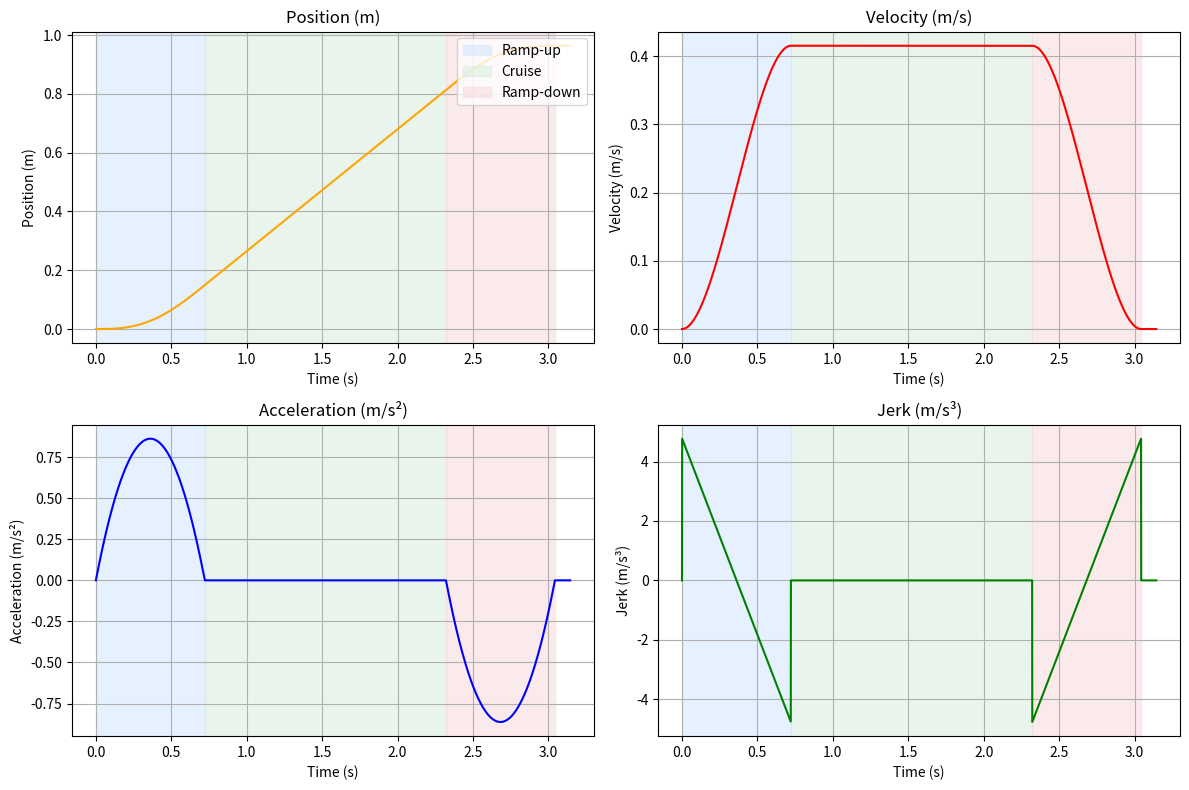
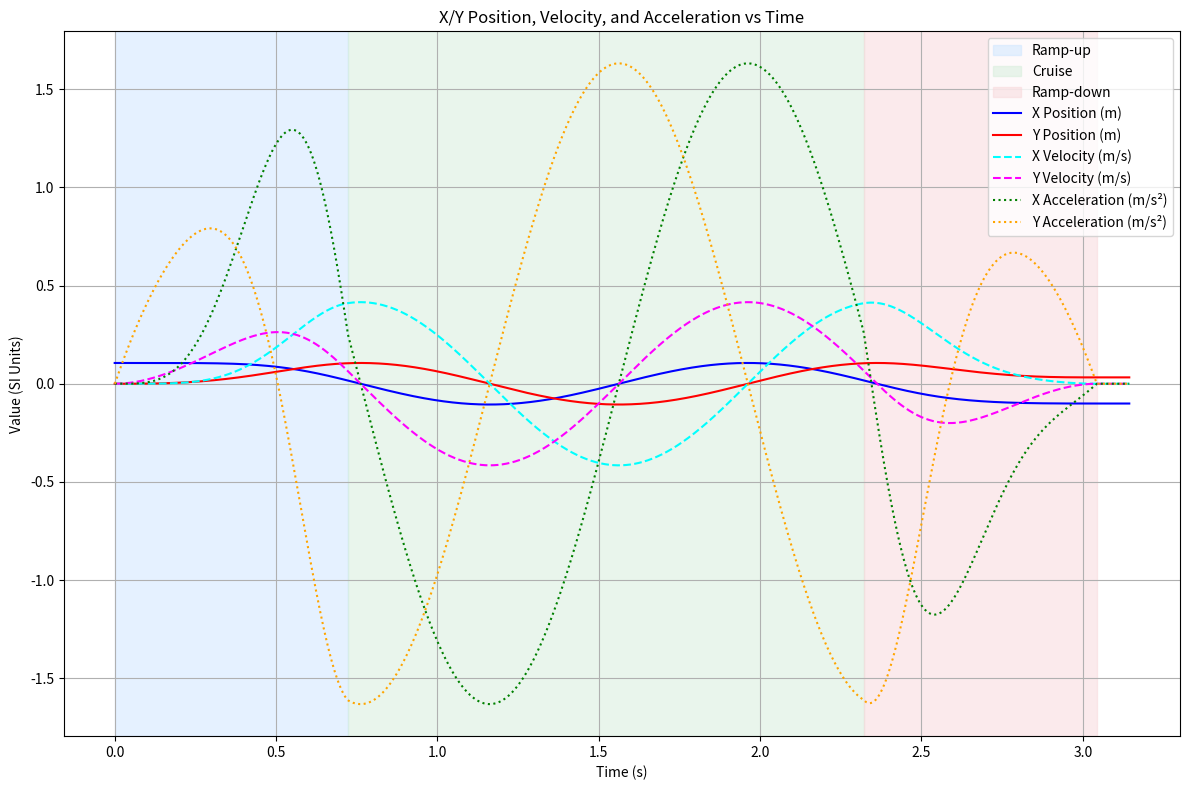

Here is the Python script that generated these plots, in order:
import numpy as np
import matplotlib.pyplot as plt

PI = np.pi

def calculate_maximum_velocity(radius, CycleTime, jerk, accel, velocity):
    V_max = 2 * radius * PI / CycleTime  # m/s
    print(f"Maximum Velocity = {V_max:.6f} m/s")
    if velocity == 0:
        return jerk, accel, velocity
    scale = V_max / velocity
    J = jerk * scale**3
    A = accel * scale**2
    V = V_max
    print(f"Jerk = {J:.6f} m/s³, Acceleration = {A:.6f} m/s², Velocity = {V:.6f} m/s")
    return J, A, V

# Reference values (all SI units)
ACCELERATION = 5      # m/s²  
VELOCITY = 1          # m/s
JERK = 100            # m/s³
RADIUS = 0.10577      # meters
EXPO = 0.05
PROJ = 32
CycleTime = EXPO * PROJ

# Calculate scaled parameters for cruise phase
JERK_S, ACCELERATION_S, VELOCITY_S = calculate_maximum_velocity(
    RADIUS, CycleTime, JERK, ACCELERATION, VELOCITY
)

peak_vel = VELOCITY_S
peak_accel = ACCELERATION_S
peak_jerk = JERK_S
radius = RADIUS

# --- Parameters (edit as needed) ---
parabolic_ratio = 2/3
dt = 0.001
num_rev = 1.0

# --- Ramping time and distance ---
ramp_time = peak_vel / (peak_accel * parabolic_ratio)
half_ramp_time = ramp_time / 2
ramp_distance = (peak_vel**2 / peak_accel)  # meters

# --- Quadratic acceleration coefficients ---
b = peak_accel / (half_ramp_time - (half_ramp_time**2) / ramp_time)
a = -b / ramp_time

# --- Time arrays for each phase ---
cruise_distance = 2 * np.pi * radius  # meters (cruise phase only)
cruise_time = cruise_distance / peak_vel  # seconds

t_up = np.arange(0, ramp_time, dt)
t_cruise = np.arange(0, cruise_time, dt)
t_down = np.arange(0, ramp_time, dt)

# --- Ramp-up phase ---
accel_up = a * t_up**2 + b * t_up
vel_up = np.zeros_like(t_up)
pos_up = np.zeros_like(t_up)
for i in range(1, len(t_up)):
    vel_up[i] = vel_up[i-1] + accel_up[i-1] * dt
    pos_up[i] = pos_up[i-1] + vel_up[i-1] * dt
jerk_up = np.zeros_like(t_up)
jerk_up[1:] = (accel_up[1:] - accel_up[:-1]) / dt

# --- Cruise phase ---
accel_cruise = np.zeros_like(t_cruise)
vel_cruise = np.ones_like(t_cruise) * vel_up[-1]
pos_cruise = np.zeros_like(t_cruise)
pos_cruise[0] = pos_up[-1]
for i in range(1, len(t_cruise)):
    pos_cruise[i] = pos_cruise[i-1] + vel_cruise[i-1] * dt
jerk_cruise = np.zeros_like(t_cruise)

# --- Ramp-down phase (mirror of ramp-up) ---
accel_down = -accel_up[::-1]
vel_down = np.zeros_like(t_down)
pos_down = np.zeros_like(t_down)
vel_down[0] = vel_cruise[-1]
pos_down[0] = pos_cruise[-1]
for i in range(1, len(t_down)):
    vel_down[i] = vel_down[i-1] + accel_down[i-1] * dt
    pos_down[i] = pos_down[i-1] + vel_down[i-1] * dt
jerk_down = np.zeros_like(t_down)
jerk_down[1:] = (accel_down[1:] - accel_down[:-1]) / dt

# Remove the last point from t_up and t_cruise to avoid overlap
t = np.concatenate([
    t_up[:-1],
    t_cruise[:-1] + t_up[-1],
    t_down + t_up[-1] + t_cruise[-1]
])
accel = np.concatenate([accel_up[:-1], accel_cruise[:-1], accel_down])
vel = np.concatenate([vel_up[:-1], vel_cruise[:-1], vel_down])
pos = np.concatenate([pos_up[:-1], pos_cruise[:-1], pos_down])
jerk = np.concatenate([jerk_up[:-1], jerk_cruise[:-1], jerk_down])

# Add margin (e.g., 0.1s) after the last point
margin = 0.1  # seconds
t_margin = np.arange(t[-1] + dt, t[-1] + margin + dt, dt)
t = np.concatenate([t, t_margin])
accel = np.concatenate([accel, np.full_like(t_margin, 0)])
vel = np.concatenate([vel, np.full_like(t_margin, vel[-1])])
pos = np.concatenate([pos, np.full_like(t_margin, pos[-1])])
jerk = np.concatenate([jerk, np.zeros_like(t_margin)])

# --- Circular projection ---
degrees = np.degrees(pos / radius)
x_pos = radius * np.cos(np.radians(degrees))  # meters
y_pos = radius * np.sin(np.radians(degrees))  # meters
x_vel = vel * np.sin(np.radians(degrees))
y_vel = vel * np.cos(np.radians(degrees))
x_accel = np.gradient(x_vel, dt)
y_accel = np.gradient(y_vel, dt)

print(f"peak_accel = {peak_accel} m/s^2")
print(f"peak_vel = {peak_vel} m/s")
print(f"parabolic_ratio = {parabolic_ratio}")
print(f"dt = {dt} s")
print(f"radius = {radius} m")
print(f"num_rev = {num_rev}")
print(f"ramp_time = {ramp_time:.6f} s")
print(f"half_ramp_time = {half_ramp_time:.6f} s")
print(f"ramp_distance = {ramp_distance:.6f} m")
print(f"a (quadratic coefficient) = {a:.6f}")
print(f"b (linear coefficient) = {b:.6f}")

print("\nFirst 10 values:")
print("Time\tCirc Accel\tCirc Vel\tCirc Pos\tCirc Jerk\tDegrees\t\tX Pos (m)\tY Pos (m)\tX Vel (m/s)\tY Vel (m/s)\tX Accel\t\tY Accel")
for i in range(10):
    print(f"{t[i]:.7f}\t{accel[i]:.7f}\t{vel[i]:.7f}\t{pos[i]:.7f}\t{jerk[i]:.7f}\t"
          f"{degrees[i]:.7f}\t{x_pos[i]:.7f}\t{y_pos[i]:.7f}\t{x_vel[i]:.7f}\t{y_vel[i]:.7f}\t"
          f"{x_accel[i]:.7f}\t{y_accel[i]:.7f}")

# Define phase boundaries
t_rampup_end = ramp_time
t_cruise_end = ramp_time + cruise_time
t_rampdown_end = ramp_time + cruise_time + ramp_time

# --- Plotting motion profile: position, velocity, acceleration, jerk ---
fig2, axs2 = plt.subplots(2, 2, figsize=(12, 8))

for ax in axs2.flat:
    # Ramp-up: light blue
    ax.axvspan(0, t_rampup_end, color='#cce5ff', alpha=0.5, label='Ramp-up' if ax==axs2[0,0] else "")
    # Cruise: light green
    ax.axvspan(t_rampup_end, t_cruise_end, color='#d4edda', alpha=0.5, label='Cruise' if ax==axs2[0,0] else "")
    # Ramp-down: light red
    ax.axvspan(t_cruise_end, t_rampdown_end, color='#f8d7da', alpha=0.5, label='Ramp-down' if ax==axs2[0,0] else "")

axs2[0, 0].plot(t, pos, color='orange')
axs2[0, 0].set_title("Position (m)")
axs2[0, 0].set_xlabel("Time (s)")
axs2[0, 0].set_ylabel("Position (m)")
axs2[0, 0].grid(True)

axs2[0, 1].plot(t, vel, color='red')
axs2[0, 1].set_title("Velocity (m/s)")
axs2[0, 1].set_xlabel("Time (s)")
axs2[0, 1].set_ylabel("Velocity (m/s)")
axs2[0, 1].grid(True)

axs2[1, 0].plot(t, accel, color='blue')
axs2[1, 0].set_title("Acceleration (m/s²)")
axs2[1, 0].set_xlabel("Time (s)")
axs2[1, 0].set_ylabel("Acceleration (m/s²)")
axs2[1, 0].grid(True)

axs2[1, 1].plot(t, jerk, color='green')
axs2[1, 1].set_title("Jerk (m/s³)")
axs2[1, 1].set_xlabel("Time (s)")
axs2[1, 1].set_ylabel("Jerk (m/s³)")
axs2[1, 1].grid(True)

# Add legend for phase backgrounds
handles, labels = axs2[0,0].get_legend_handles_labels()
if handles:
    axs2[0,0].legend(loc="upper right")

plt.tight_layout()
plt.show()

# --- Plotting all X/Y position, velocity, acceleration on the same plot ---
plt.figure(figsize=(12, 8))

# Backgrounds for phases
plt.axvspan(0, t_rampup_end, color='#cce5ff', alpha=0.5, label='Ramp-up')
plt.axvspan(t_rampup_end, t_cruise_end, color='#d4edda', alpha=0.5, label='Cruise')
plt.axvspan(t_cruise_end, t_rampdown_end, color='#f8d7da', alpha=0.5, label='Ramp-down')

plt.plot(t, x_pos, label="X Position (m)", color='blue')
plt.plot(t, y_pos, label="Y Position (m)", color='red')
plt.plot(t, x_vel, label="X Velocity (m/s)", color='cyan', linestyle='--')
plt.plot(t, y_vel, label="Y Velocity (m/s)", color='magenta', linestyle='--')
plt.plot(t, x_accel, label="X Acceleration (m/s²)", color='green', linestyle=':')
plt.plot(t, y_accel, label="Y Acceleration (m/s²)", color='orange', linestyle=':')

plt.title("X/Y Position, Velocity, and Acceleration vs Time")
plt.xlabel("Time (s)")
plt.ylabel("Value (SI Units)")
plt.legend()
plt.grid(True)
plt.tight_layout()
plt.show()